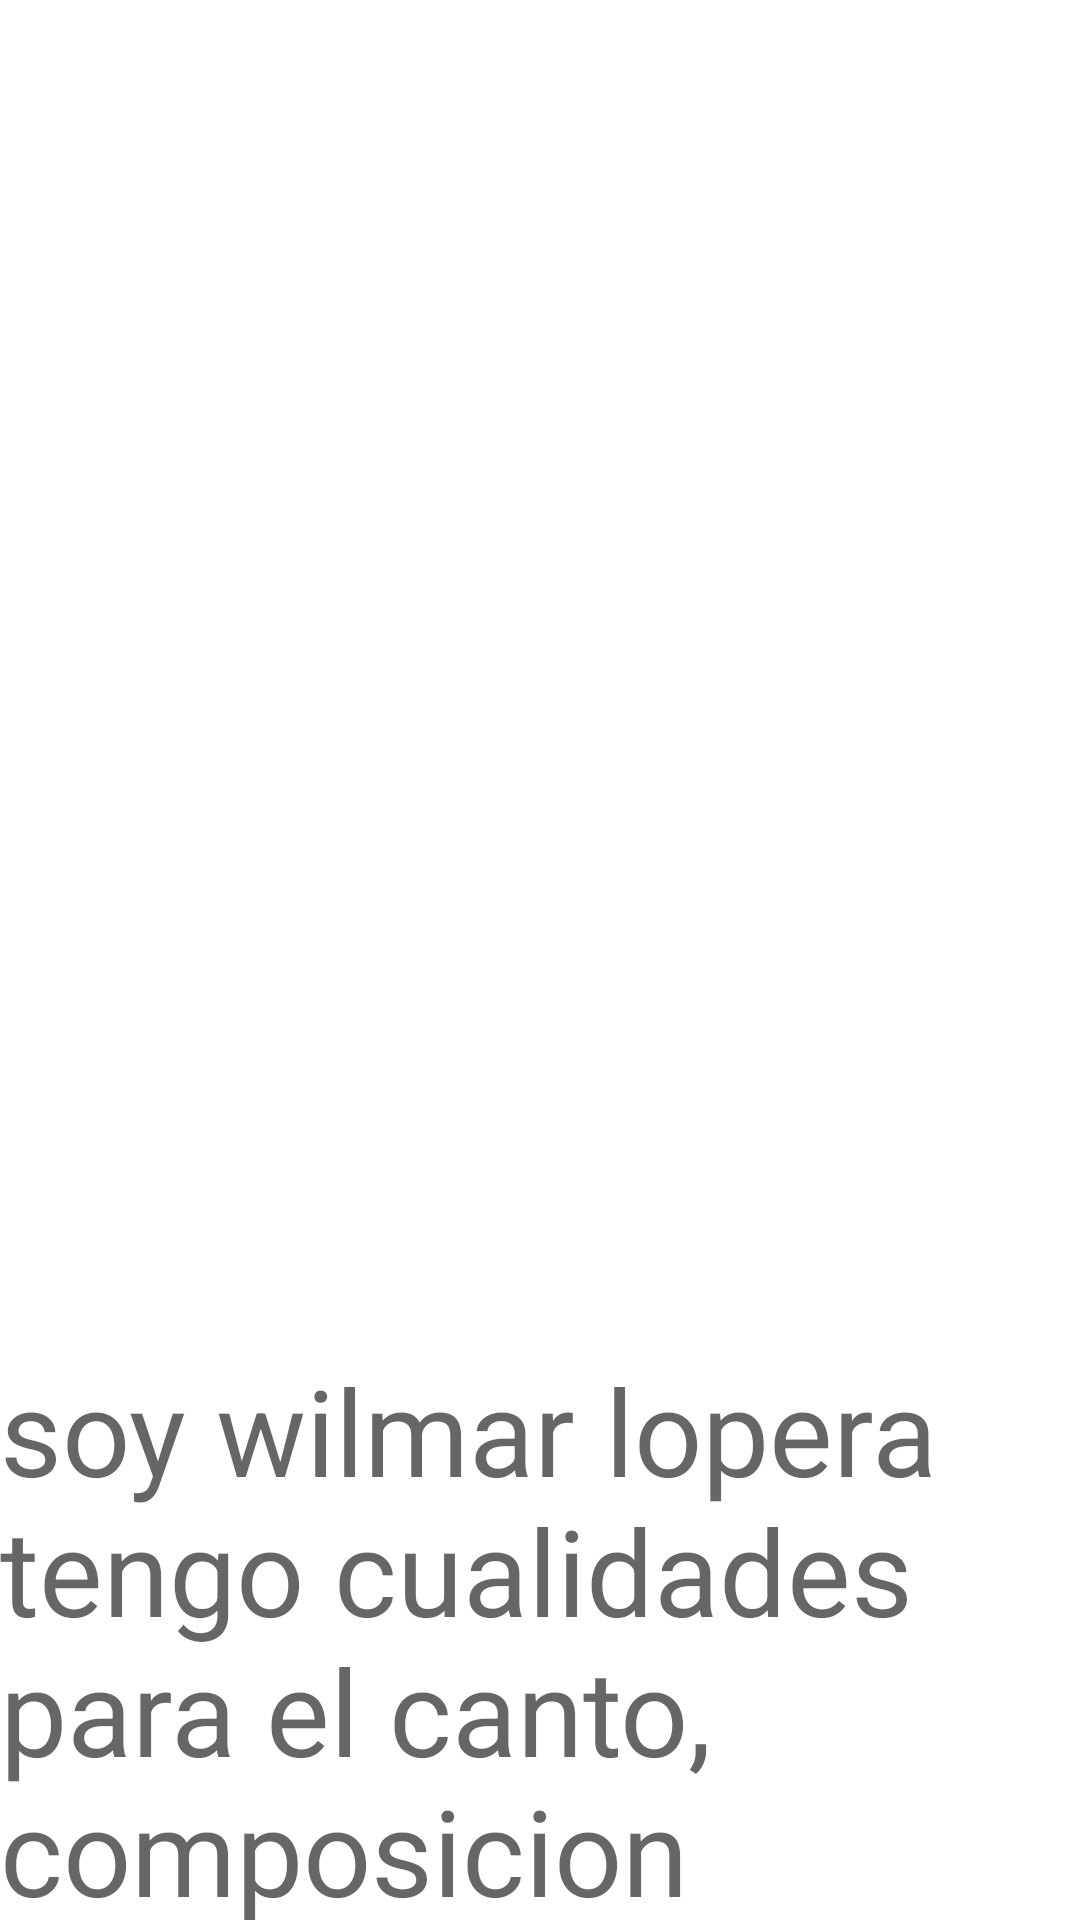

Reconstruct the res/layout file that produces this screen, plus the resources it refers to.
<!-- AndroidManifest.xml: application theme Theme.Pueblo -->
<!-- res/layout/activity_acercade.xml -->
<?xml version="1.0" encoding="utf-8"?>
<androidx.constraintlayout.widget.ConstraintLayout xmlns:android="http://schemas.android.com/apk/res/android"
    xmlns:app="http://schemas.android.com/apk/res-auto"
    xmlns:tools="http://schemas.android.com/tools"
    android:layout_width="match_parent"
    android:layout_height="match_parent"
    tools:context=".Acercade">

    <ImageView
        android:layout_width="wrap_content"
        android:layout_height="450dp"
        android:id="@+id/imagenperfil"
        app:layout_constraintTop_toTopOf="parent"
        app:layout_constraintStart_toStartOf="parent"
        app:layout_constraintEnd_toEndOf="parent"
        android:src="@drawable/cascada"/>
    <TextView
        android:layout_width="wrap_content"
        android:layout_height="wrap_content"
        android:id="@+id/desc"
        app:layout_constraintTop_toBottomOf="@id/imagenperfil"
        app:layout_constraintStart_toStartOf="parent"
        app:layout_constraintEnd_toEndOf="parent"
        android:hint="@string/descripcion"
        android:textSize="40sp"/>

</androidx.constraintlayout.widget.ConstraintLayout>
<!-- resources referenced by this layout -->
<resources>
  <string name="descripcion">soy wilmar lopera tengo cualidades para el canto, composicion  seguidor del futbol.</string>
  <style name="Theme.Pueblo" parent="Theme.MaterialComponents.DayNight.DarkActionBar">
          
          <item name="colorPrimary">@color/purple_500</item>
          <item name="colorPrimaryVariant">@color/purple_700</item>
          <item name="colorOnPrimary">@color/white</item>
          
          <item name="colorSecondary">@color/teal_200</item>
          <item name="colorSecondaryVariant">@color/teal_700</item>
          <item name="colorOnSecondary">@color/black</item>
          
          <item name="android:statusBarColor" tools:targetApi="l">?attr/colorPrimaryVariant</item>
          
      </style>
  <!-- not gathered from this repository: default colours our renderer supplied (Android Studio template values) -->
  <color name="purple_500">#FF6200EE</color>
  <color name="purple_700">#FF3700B3</color>
  <color name="teal_200">#FF03DAC5</color>
  <color name="teal_700">#FF018786</color>
  <color name="black">#FF000000</color>
  <color name="white">#FFFFFFFF</color>
</resources>
